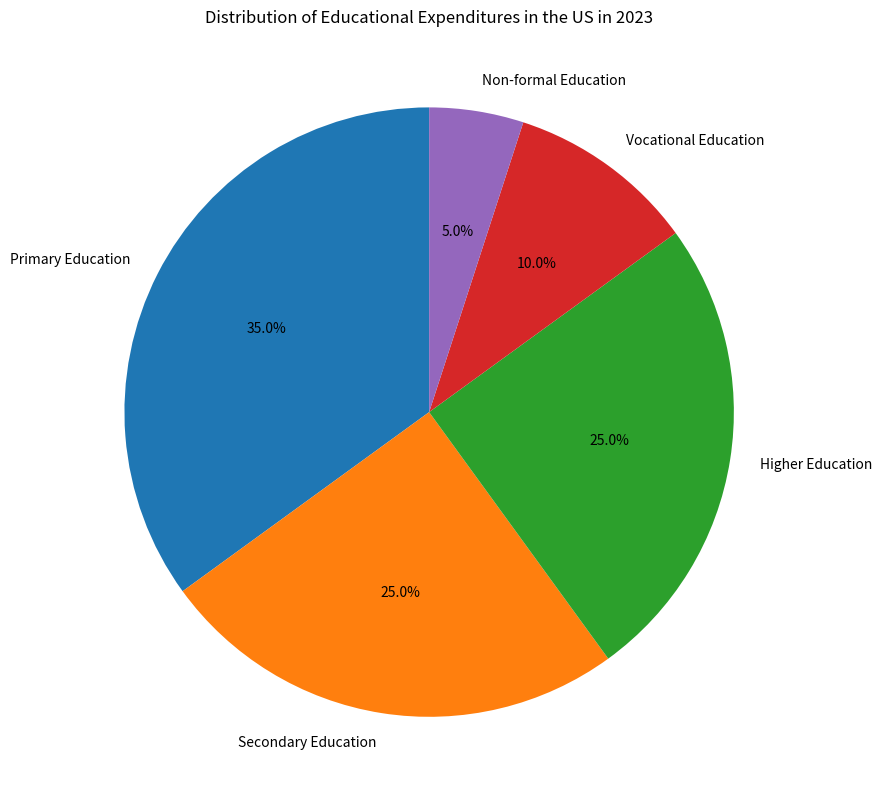

Source code (Python): (Note: this script raises an exception after producing the figure.)

import matplotlib.pyplot as plt

# Create figure
fig = plt.figure(figsize=(9, 9))
ax = fig.add_subplot(111)

# Data
education = ["Primary Education", "Secondary Education", "Higher Education", "Vocational Education", "Non-formal Education"]
percentage = [35, 25, 25, 10, 5]

# Plot
ax.pie(percentage, labels=education, autopct='%1.1f%%', startangle=90, textprops={'wrap': True, 'rotation': 0})

# Title
ax.set_title("Distribution of Educational Expenditures in the US in 2023")

# Remove frame
ax.set_frame_on(False)

# Tight layout
plt.tight_layout()

# Save
plt.savefig("pie chart/png/457.png")

# Clear
plt.clf()
